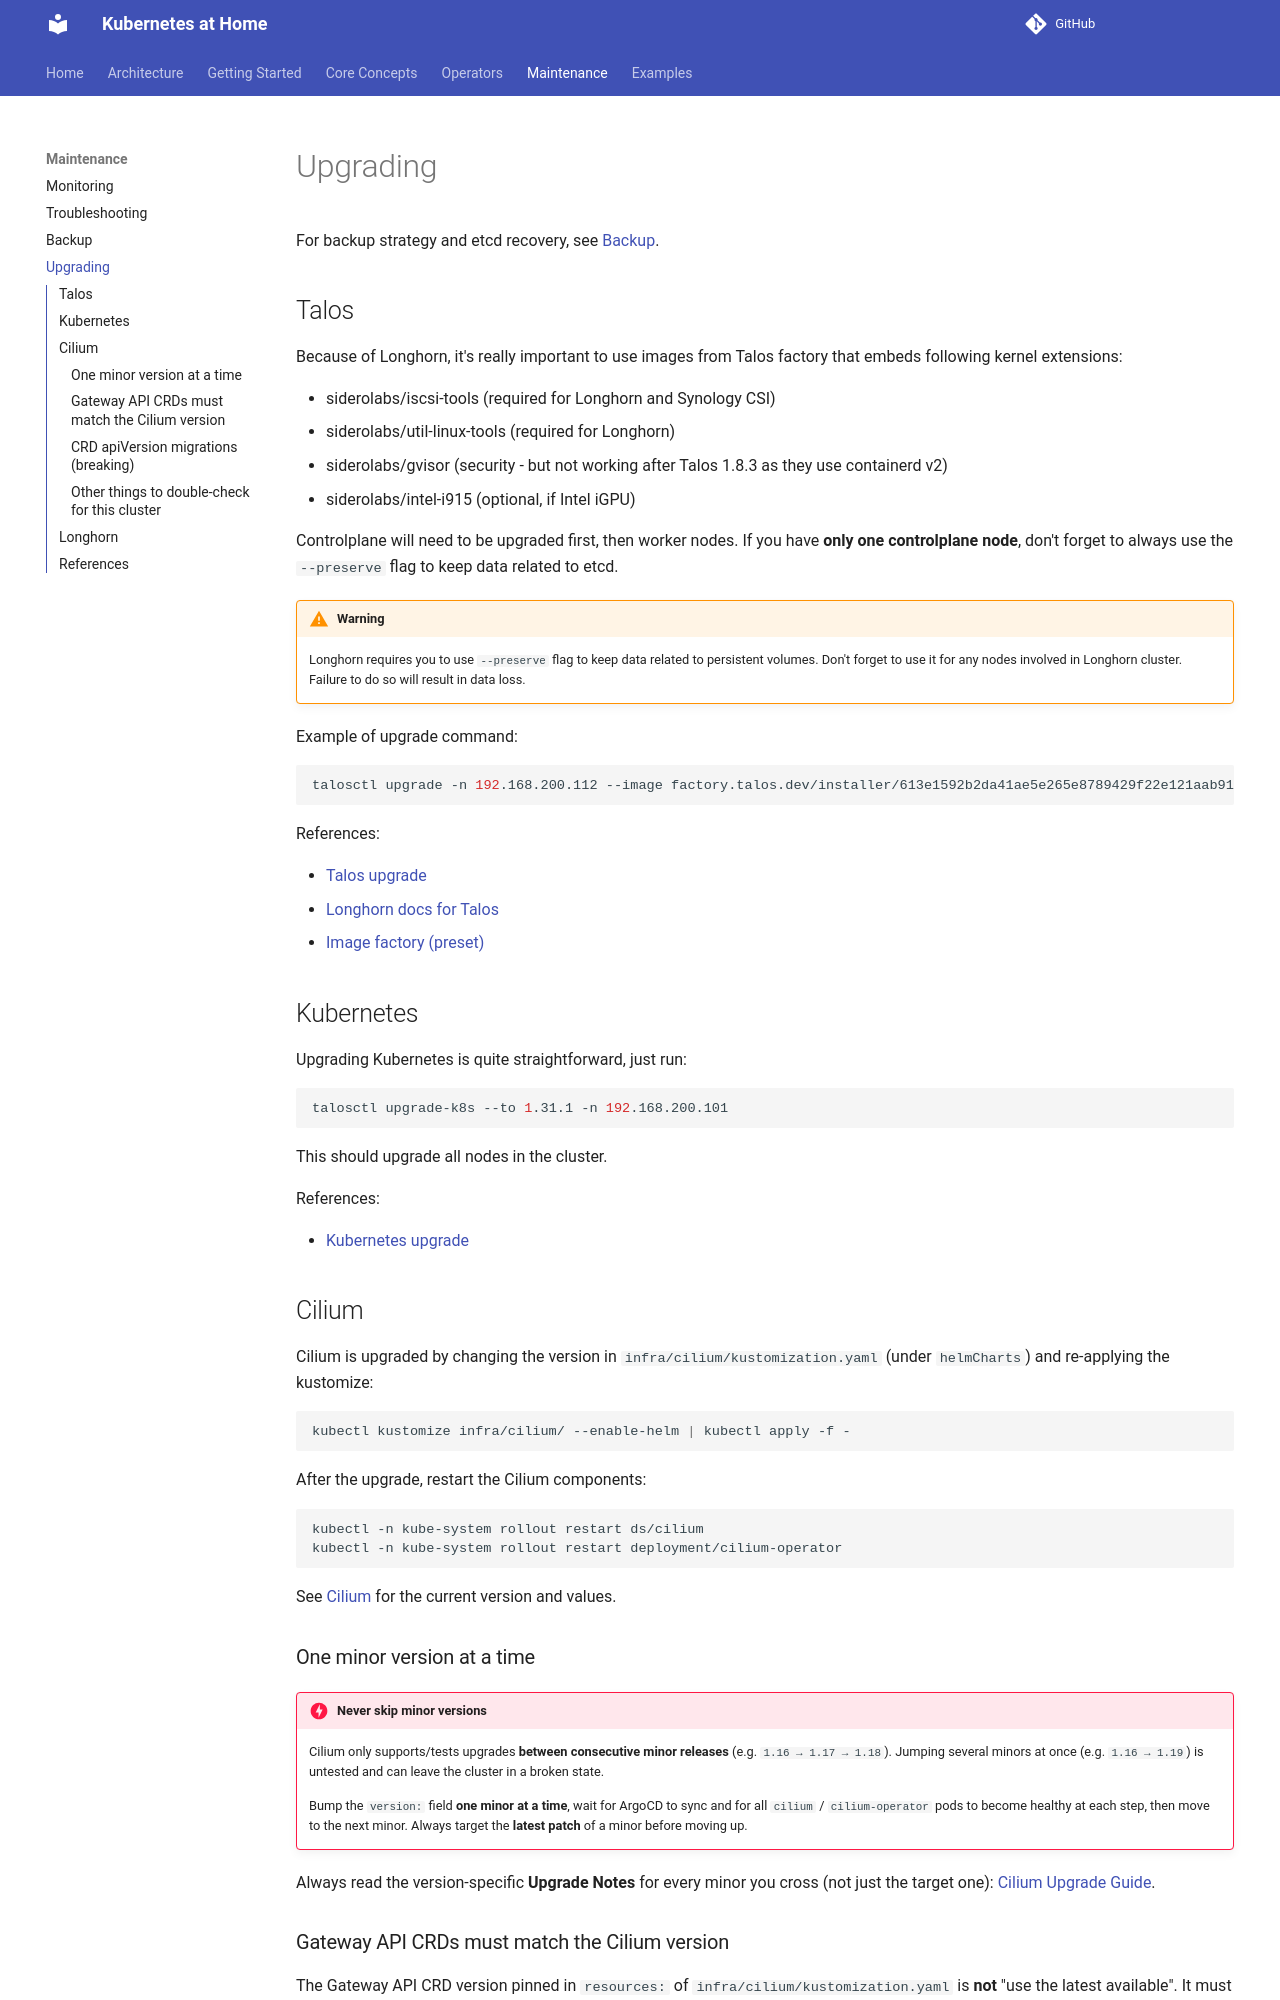

repository: o-be-one/kubernetes-at-home · page: Maintenance/upgrading/index.html · generator: mkdocs

# Upgrading

For backup strategy and etcd recovery, see [Backup](backup.md).

## Talos

Because of Longhorn, it's really important to use images from Talos factory that embeds following kernel extensions:

- siderolabs/iscsi-tools (required for Longhorn and Synology CSI)
- siderolabs/util-linux-tools (required for Longhorn)
- siderolabs/gvisor (security - but not working after Talos 1.8.3 as they use containerd v2)
- siderolabs/intel-i915 (optional, if Intel iGPU)

Controlplane will need to be upgraded first, then worker nodes.
If you have **only one controlplane node**, don't forget to always use the `--preserve` flag to keep data related to etcd.

!!! warning
    Longhorn requires you to use `--preserve` flag to keep data related to persistent volumes. Don't forget to use it for any nodes involved in Longhorn cluster.
    Failure to do so will result in data loss.

Example of upgrade command:
```bash
talosctl upgrade -n 192.168.200.112 --image factory.talos.dev/installer/613e1592b2da41ae5e265e8789429f22e121aab91cb4deb6bc3c0b6262961245:v1.7.6 --preserve
```

References:

- [Talos upgrade](https://www.talos.dev/v1.7/talos-guides/upgrading-talos/)
- [Longhorn docs for Talos](https://longhorn.io/docs/1.7.0/advanced-resources/os-distro-specific/talos-linux-support/)
- [Image factory (preset)](https://factory.talos.dev/?arch=amd64&board=undefined&cmdline-set=true&extensions=-&extensions=siderolabs%2Fiscsi-tools&extensions=siderolabs%2Futil-linux-tools&platform=metal&target=metal)

## Kubernetes

Upgrading Kubernetes is quite straightforward, just run:
```bash
talosctl upgrade-k8s --to 1.31.1 -n 192.168.200.101
```

This should upgrade all nodes in the cluster.

References:

- [Kubernetes upgrade](https://www.talos.dev/v1.7/kubernetes-guides/upgrading-kubernetes/)

## Cilium

Cilium is upgraded by changing the version in `infra/cilium/kustomization.yaml` (under `helmCharts`) and re-applying the kustomize:

```bash
kubectl kustomize infra/cilium/ --enable-helm | kubectl apply -f -
```

After the upgrade, restart the Cilium components:

```bash
kubectl -n kube-system rollout restart ds/cilium
kubectl -n kube-system rollout restart deployment/cilium-operator
```

See [Cilium](../Core%20Concepts/Networking%20&%20Exposure/cilium.md) for the current version and values.

### One minor version at a time

!!! danger "Never skip minor versions"
    Cilium only supports/tests upgrades **between consecutive minor releases** (e.g. `1.16 → 1.17 → 1.18`). Jumping several minors at once (e.g. `1.16 → 1.19`) is untested and can leave the cluster in a broken state.

    Bump the `version:` field **one minor at a time**, wait for ArgoCD to sync and for all `cilium` / `cilium-operator` pods to become healthy at each step, then move to the next minor. Always target the **latest patch** of a minor before moving up.

Always read the version-specific **Upgrade Notes** for every minor you cross (not just the target one): [Cilium Upgrade Guide](https://docs.cilium.io/en/stable/operations/upgrade/).
